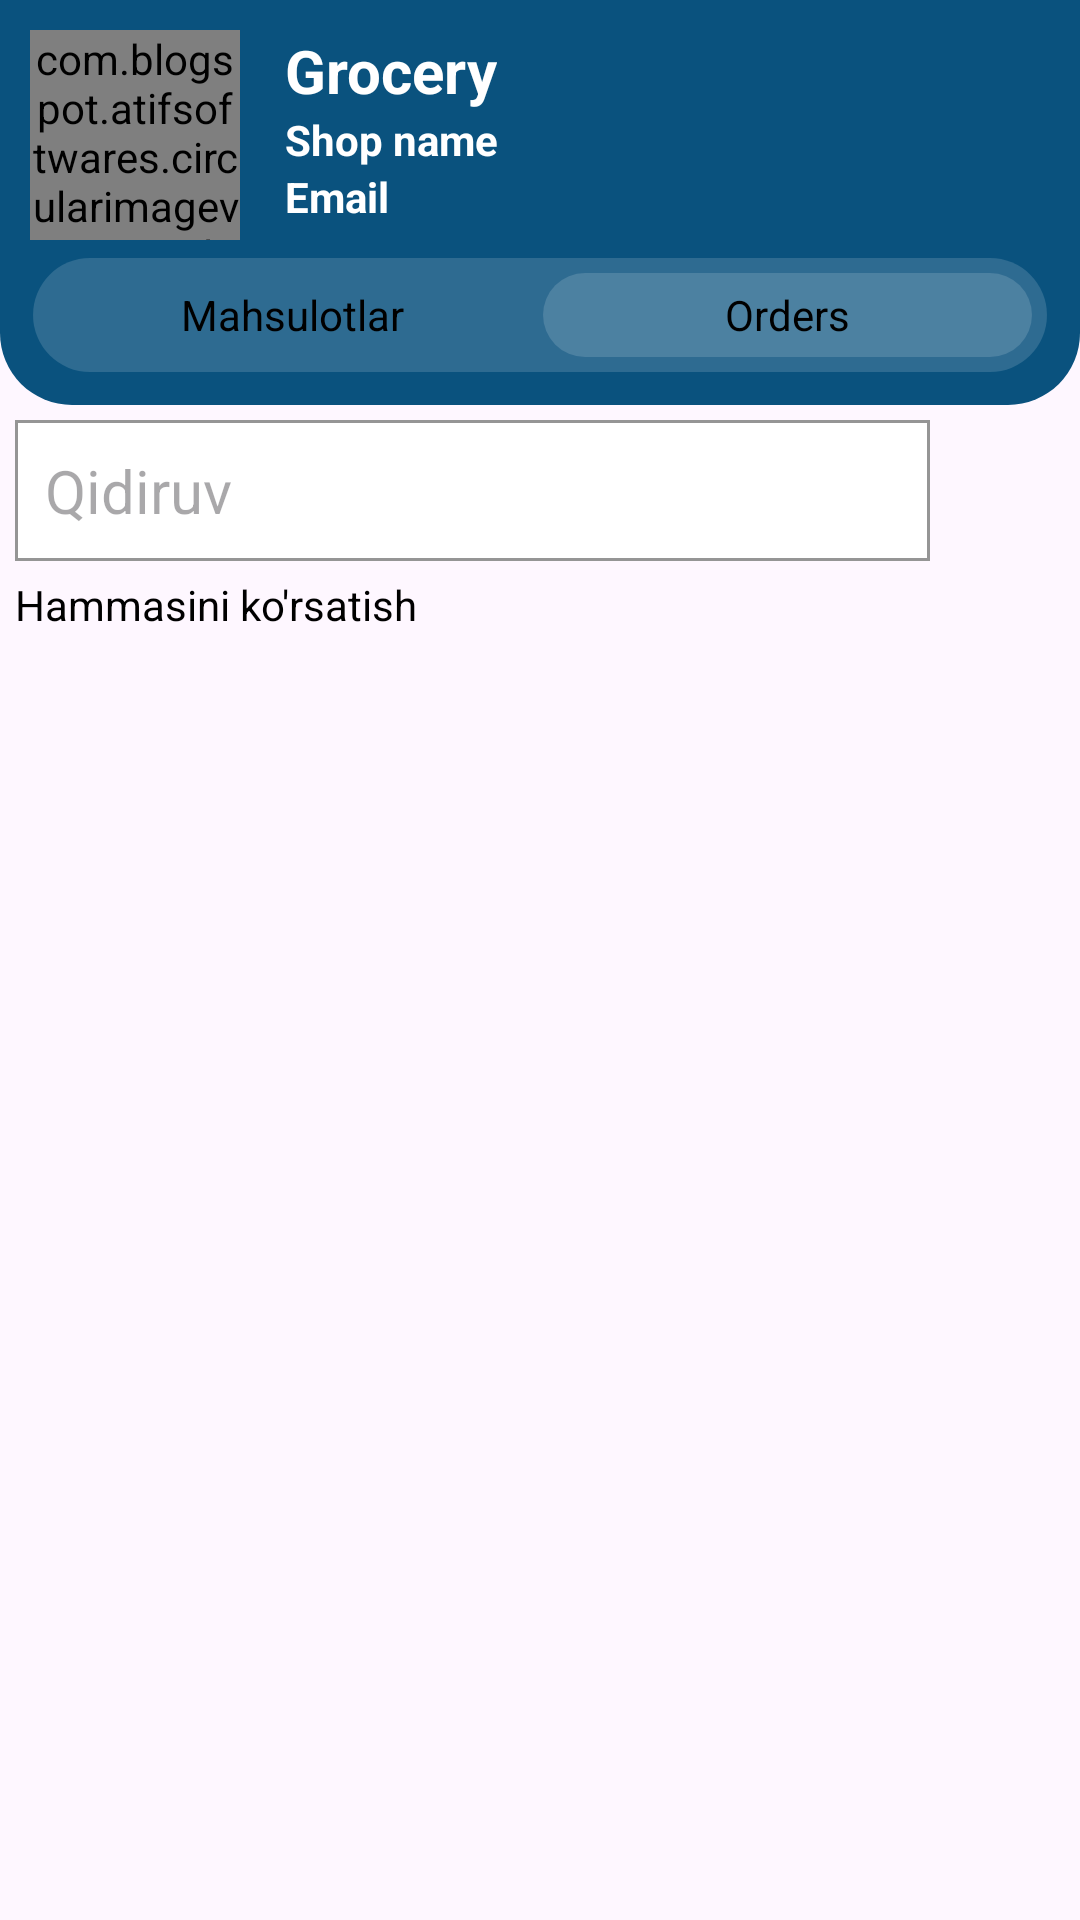

Write the Android layout XML for this screen, with the resource values it uses.
<!-- AndroidManifest.xml: application theme Theme.Grocery -->
<!-- res/layout/activity_main_admin.xml -->
<?xml version="1.0" encoding="utf-8"?>
<RelativeLayout xmlns:android="http://schemas.android.com/apk/res/android"
    xmlns:app="http://schemas.android.com/apk/res-auto"
    xmlns:tools="http://schemas.android.com/tools"
    android:layout_width="match_parent"
    android:layout_height="match_parent"
    tools:context=".activities.MainAdminActivity">


    <RelativeLayout
        android:id="@+id/toolbarRL"
        android:layout_width="match_parent"
        android:layout_height="wrap_content"
        android:background="@drawable/shape_rect01"
        android:padding="10dp">

        <com.blogspot.atifsoftwares.circularimageview.CircularImageView
            android:id="@+id/profCIV"
            android:layout_width="70dp"
            android:layout_height="70dp"
            app:c_border="true"
            android:src="@drawable/ic_store_gray"
            app:c_border_color="@color/white" />

        <TextView
            android:id="@+id/nameTV"
            android:layout_width="wrap_content"
            android:layout_height="wrap_content"
            android:layout_marginStart="15dp"
            android:text="@string/app_name"
            android:textColor="@color/white"
            android:textSize="20sp"
            android:layout_toEndOf="@id/profCIV"
            android:textStyle="bold" />

        <TextView
            android:id="@+id/shopNameTV"
            android:layout_width="wrap_content"
            android:layout_height="wrap_content"
            android:layout_marginStart="15dp"
            android:text="@string/shop_name"
            android:textColor="@color/white"
            android:layout_below="@id/nameTV"
            android:layout_toEndOf="@id/profCIV"
            android:textStyle="bold" />

        <TextView
            android:id="@+id/emailTV"
            android:layout_width="wrap_content"
            android:layout_height="wrap_content"
            android:layout_marginStart="15dp"
            android:text="@string/email"
            android:textColor="@color/white"
            android:layout_below="@id/shopNameTV"
            android:layout_toEndOf="@id/profCIV"
            android:textStyle="bold" />

        
        <ImageButton
            android:id="@+id/addProductBtn"
            android:layout_width="30dp"
            android:layout_height="30dp"
            android:background="@null"
            android:layout_toStartOf="@id/logoutBtn"
            android:contentDescription="@string/todo"
            android:src="@drawable/ic_add_shopping_white" />

        <ImageButton
            android:id="@+id/logoutBtn"
            android:layout_width="30dp"
            android:layout_height="30dp"
            android:layout_alignParentEnd="true"
            android:layout_marginStart="15dp"
            android:background="@null"
            android:contentDescription="@string/todo"
            android:src="@drawable/ic_logout_white" />

        <LinearLayout
            android:layout_below="@id/profCIV"
            android:layout_width="match_parent"
            android:layout_height="40dp"
            android:orientation="horizontal"
            android:padding="5dp"
            android:background="@drawable/shape_rect03"
            android:layout_marginTop="5dp" >

            <TextView
                android:id="@+id/tabProdsTV"
                android:layout_width="0dp"
                android:layout_height="match_parent"
                android:layout_weight="1"
                android:gravity="center"
                android:background="@drawable/shape_rect04"
                android:text="@string/products"
                android:textColor="@color/black" />

            <TextView
                android:id="@+id/tabOrdersTV"
                android:layout_width="0dp"
                android:layout_height="match_parent"
                android:layout_weight="1"
                android:gravity="center"
                android:background="@drawable/shape_rect03"
                android:text="@string/orders"
                android:textColor="@color/black" />

        </LinearLayout>

    </RelativeLayout>


    <RelativeLayout
        android:id="@+id/productsRL"
        android:layout_below="@id/toolbarRL"
        android:layout_width="match_parent"
        android:layout_height="wrap_content" >

        <EditText
            android:id="@+id/searchET"
            android:layout_width="match_parent"
            android:layout_height="wrap_content"
            android:layout_marginStart="5dp"
            android:layout_marginTop="5dp"
            android:layout_marginEnd="5dp"
            android:layout_marginBottom="5dp"
            android:layout_toStartOf="@id/filterPrBtn"
            android:background="@drawable/shape_rect02"
            android:drawableStart="@drawable/ic_search_gray"
            android:drawablePadding="10dp"
            android:hint="@string/search"
            android:padding="10dp"
            android:textSize="20sp"
            app:endIconMode="clear_text" />

        <ImageButton
            android:id="@+id/filterPrBtn"
            android:layout_width="45dp"
            android:layout_height="45dp"
            android:layout_alignParentEnd="true"
            android:layout_marginTop="5dp"
            android:layout_marginBottom="5dp"
            android:src="@drawable/ic_dashboard_gray"
            android:scaleType="fitXY"
            android:background="@null" />


        <TextView
            android:id="@+id/filterPrTV"
            android:layout_width="wrap_content"
            android:layout_height="wrap_content"
            android:layout_below="@id/searchET"
            android:text="@string/showing_all"
            android:textColor="@color/black"
            android:layout_marginStart="5dp"
            android:layout_marginBottom="3dp" />

        <androidx.recyclerview.widget.RecyclerView
            android:id="@+id/productRV"
            android:layout_width="match_parent"
            android:layout_height="match_parent"
            android:layout_below="@id/filterPrTV"
            app:layoutManager="androidx.recyclerview.widget.LinearLayoutManager"
            tools:listitem="@layout/row_product_seller"/>

    </RelativeLayout>


    <RelativeLayout
        android:id="@+id/ordersRL"
        android:layout_below="@id/toolbarRL"
        android:layout_width="match_parent"
        android:layout_height="wrap_content" >

    </RelativeLayout>

</RelativeLayout>
<!-- res/layout/row_product_seller.xml (included above) -->
<?xml version="1.0" encoding="utf-8"?>
<androidx.cardview.widget.CardView xmlns:android="http://schemas.android.com/apk/res/android"
    android:layout_width="match_parent"
    android:layout_height="wrap_content"
    xmlns:app="http://schemas.android.com/apk/res-auto"
    android:layout_marginBottom="1dp"
    app:cardElevation="3dp"
    app:contentPadding="5dp" >

    <RelativeLayout
        android:layout_width="match_parent"
        android:layout_height="wrap_content" >

        <ImageView
            android:id="@+id/productIconIV"
            android:layout_width="100dp"
            android:layout_height="100dp"
            android:layout_centerVertical="true"
            android:src="@drawable/ic_add_shopping_primary"
            android:scaleType="fitCenter"
            android:layout_marginEnd="5dp"
            android:adjustViewBounds="true" />

        <LinearLayout
            android:layout_width="match_parent"
            android:layout_height="wrap_content"
            android:layout_centerVertical="true"
            android:orientation="vertical"
            android:layout_toEndOf="@id/productIconIV" >

            <TextView
                android:id="@+id/discNoteTV"
                android:layout_width="wrap_content"
                android:layout_height="wrap_content"
                android:text="@string/disc_eg"
                android:background="@drawable/shape_rect05"
                android:textColor="@color/colorGreen"
                android:padding="3dp" />

            <TextView
                android:id="@+id/titleTV"
                android:layout_width="wrap_content"
                android:layout_height="wrap_content"
                android:text="@string/title"
                android:textSize="18sp"
                android:textColor="@color/black" />

            <LinearLayout
                android:layout_width="match_parent"
                android:layout_height="wrap_content"
                android:orientation="horizontal" >
                <LinearLayout
                    android:layout_width="0dp"
                    android:layout_height="wrap_content"
                    android:layout_weight="1"
                    android:orientation="vertical" >
                    <TextView
                        android:id="@+id/quanTV"
                        android:layout_width="wrap_content"
                        android:layout_height="match_parent"
                        android:text="@string/quantity"
                        android:textStyle="bold"
                        android:textSize="18sp"
                        android:textColor="@color/black" />
                    <TextView
                        android:id="@+id/reserveTV"
                        android:layout_width="wrap_content"
                        android:layout_height="match_parent"
                        android:text="@string/reserve"
                        android:textSize="18sp"
                        android:textColor="@color/black" />
                </LinearLayout>

                <TextView
                    android:id="@+id/locTV"
                    android:layout_width="0dp"
                    android:layout_height="match_parent"
                    android:layout_weight="1"
                    android:text="@string/location"
                    android:textSize="18sp"
                    android:textColor="@color/black" />

            </LinearLayout>

            <RelativeLayout
                android:layout_width="wrap_content"
                android:layout_height="wrap_content"
                android:layout_marginTop="5dp" >

                <TextView
                    android:id="@+id/discPriceTV"
                    android:layout_width="wrap_content"
                    android:layout_height="wrap_content"
                    android:text="@string/price"
                    android:layout_marginEnd="10dp"
                    android:textColor="@color/grey2" />

                <TextView
                    android:id="@+id/priceTV"
                    android:layout_width="wrap_content"
                    android:layout_height="wrap_content"
                    android:layout_toEndOf="@id/discPriceTV"
                    android:text="@string/price"
                    android:textColor="@color/grey2" />

            </RelativeLayout>

        </LinearLayout>

        <ImageView
            android:id="@+id/nextTV"
            android:layout_width="wrap_content"
            android:layout_height="wrap_content"
            android:adjustViewBounds="true"
            android:scaleType="fitCenter"
            android:src="@drawable/ic_next_gray"
            android:layout_alignParentEnd="true"
            android:layout_centerVertical="true" />
    </RelativeLayout>

</androidx.cardview.widget.CardView>
<!-- resources referenced by this layout -->
<resources>
  <color name="black">#FF000000</color>
  <color name="colorGreen">#43A047</color>
  <color name="grey2">#959595</color>
  <color name="white">#FFFFFFFF</color>
  <!-- drawable shape_rect01 (drawable) -->
  <?xml version="1.0" encoding="utf-8"?>
  <shape xmlns:android="http://schemas.android.com/apk/res/android"
      android:shape="rectangle">
  
      <solid android:color="@color/colorPrimary" />
      <corners android:bottomLeftRadius="24dp"
          android:bottomRightRadius="24dp" />
  
  
  </shape>
  <!-- drawable shape_rect02 (drawable) -->
  <?xml version="1.0" encoding="utf-8"?>
  <shape xmlns:android="http://schemas.android.com/apk/res/android"
      android:shape="rectangle">
  
      <solid android:color="@color/white" />
      <stroke android:color="@color/grey2"
          android:width="1dp" />
  
  </shape>
  <!-- drawable shape_rect03 (drawable) -->
  <?xml version="1.0" encoding="utf-8"?>
  <shape xmlns:android="http://schemas.android.com/apk/res/android"
      android:shape="rectangle">
  
      <solid android:color="@color/grey3" />
      <corners android:radius="20dp" />
  
      <stroke android:color="@android:color/transparent"
          android:width="2dp" />
  
  </shape>
  <!-- drawable shape_rect05 (drawable) -->
  <?xml version="1.0" encoding="utf-8"?>
  <shape xmlns:android="http://schemas.android.com/apk/res/android"
      android:shape="rectangle">
  
      <solid android:color="#0D008978" />
  
      <corners android:radius="5dp" />
  
      <stroke android:color="@color/colorGreen"
          android:width="1dp" />
  
  </shape>
  <string name="app_name">Grocery</string>
  <string name="disc_eg">10 % off</string>
  <string name="email">Email</string>
  <string name="location">Joylashuvini tanlang</string>
  <string name="orders">Orders</string>
  <string name="price">Narxi</string>
  <string name="products">Mahsulotlar</string>
  <string name="quantity">Miqdori</string>
  <string name="reserve">Bron qilish</string>
  <string name="search">Qidiruv</string>
  <string name="shop_name">Shop name</string>
  <string name="showing_all">Hammasini ko\'rsatish</string>
  <string name="title">Parda Nomi</string>
  <string name="todo">TODO</string>
  <style name="Theme.Grocery" parent="Base.Theme.Grocery" />
  <color name="colorPrimary">#0A527E</color>
  <color name="grey3">#25FFFFFF</color>
  <style name="Base.Theme.Grocery" parent="Theme.Material3.DayNight.NoActionBar">
          
          
          <item name="windowActionBar">false</item>
          <item name="windowNoTitle">true</item>
      </style>
</resources>
